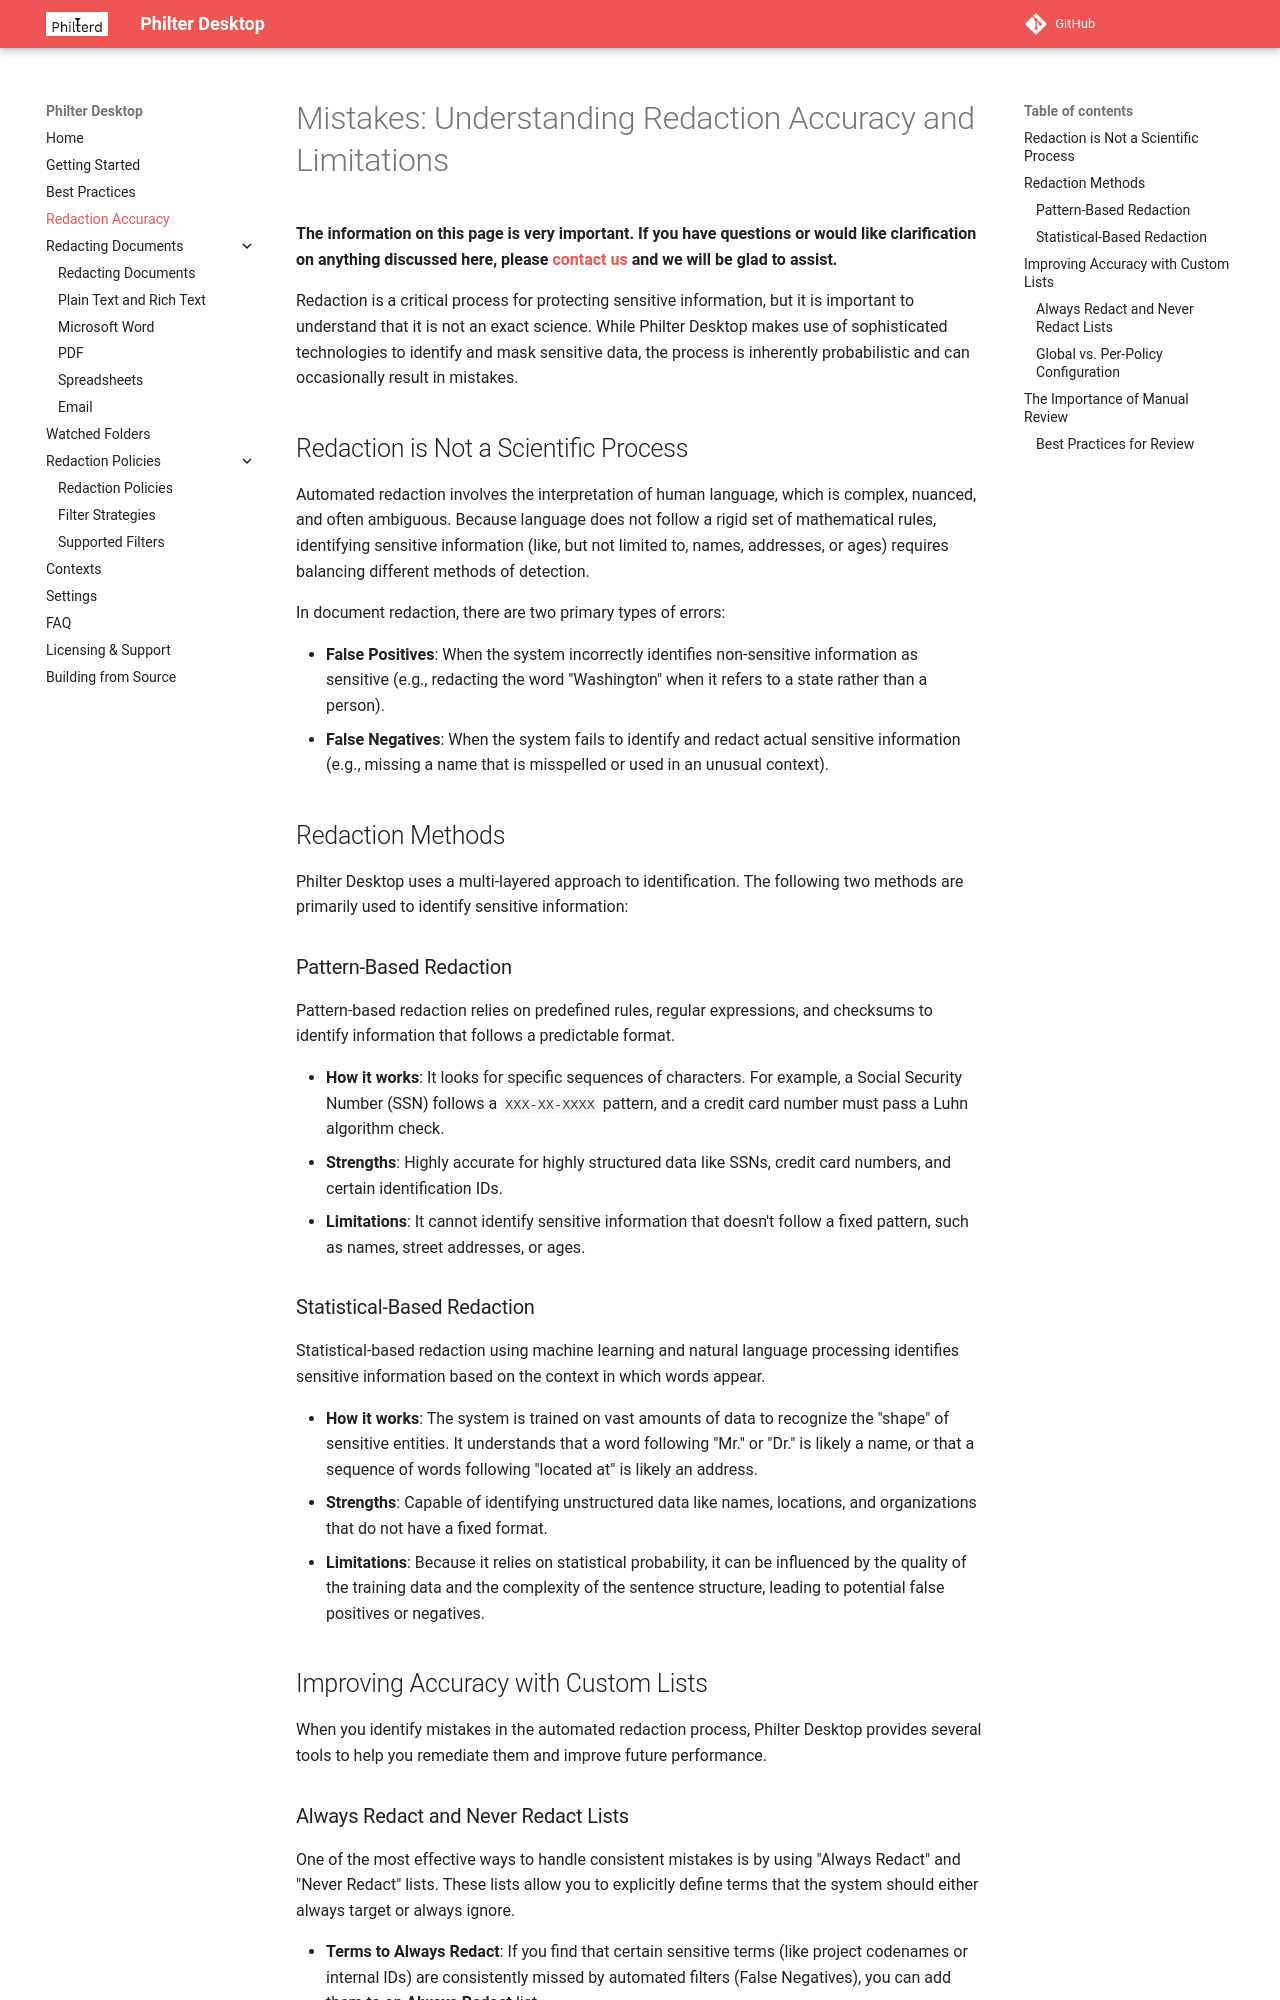

repository: philterd/PhilterDesktop · page: mistakes/index.html · generator: mkdocs

# Mistakes: Understanding Redaction Accuracy and Limitations

**The information on this page is very important. If you have questions or would like clarification on anything discussed here, please [contact us](mailto:support@philterd.ai) and we will be glad to assist.**

Redaction is a critical process for protecting sensitive information, but it is important to understand that it is not an exact science. While Philter Desktop makes use of sophisticated technologies to identify and mask sensitive data, the process is inherently probabilistic and can occasionally result in mistakes.

## Redaction is Not a Scientific Process

Automated redaction involves the interpretation of human language, which is complex, nuanced, and often ambiguous. Because language does not follow a rigid set of mathematical rules, identifying sensitive information (like, but not limited to, names, addresses, or ages) requires balancing different methods of detection.

In document redaction, there are two primary types of errors:

*   **False Positives**: When the system incorrectly identifies non-sensitive information as sensitive (e.g., redacting the word "Washington" when it refers to a state rather than a person).
*   **False Negatives**: When the system fails to identify and redact actual sensitive information (e.g., missing a name that is misspelled or used in an unusual context).

## Redaction Methods

Philter Desktop uses a multi-layered approach to identification. The following two methods are primarily used to identify sensitive information:

### Pattern-Based Redaction

Pattern-based redaction relies on predefined rules, regular expressions, and checksums to identify information that follows a predictable format.

*   **How it works**: It looks for specific sequences of characters. For example, a Social Security Number (SSN) follows a `XXX-XX-XXXX` pattern, and a credit card number must pass a Luhn algorithm check.
*   **Strengths**: Highly accurate for highly structured data like SSNs, credit card numbers, and certain identification IDs.
*   **Limitations**: It cannot identify sensitive information that doesn't follow a fixed pattern, such as names, street addresses, or ages.

### Statistical-Based Redaction

Statistical-based redaction using machine learning and natural language processing identifies sensitive information based on the context in which words appear.

*   **How it works**: The system is trained on vast amounts of data to recognize the "shape" of sensitive entities. It understands that a word following "Mr." or "Dr." is likely a name, or that a sequence of words following "located at" is likely an address.
*   **Strengths**: Capable of identifying unstructured data like names, locations, and organizations that do not have a fixed format.
*   **Limitations**: Because it relies on statistical probability, it can be influenced by the quality of the training data and the complexity of the sentence structure, leading to potential false positives or negatives.

## Improving Accuracy with Custom Lists

When you identify mistakes in the automated redaction process, Philter Desktop provides several tools to help you remediate them and improve future performance.
